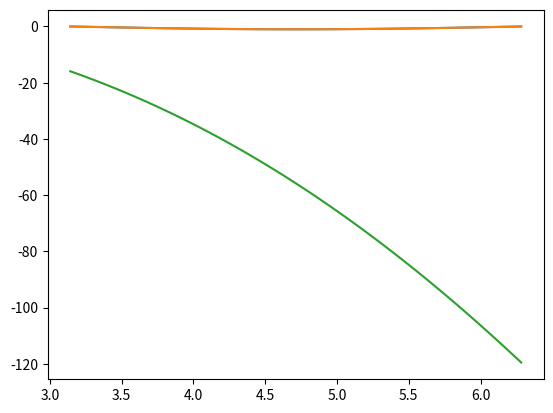

Reproduce this figure in Python.
import numpy as np
import matplotlib.pyplot as plt



xa = np.linspace(np.pi,2*np.pi)
y = np.sin(xa)
y2 = (xa-3*np.pi/2)**2-1


a,b,c,d,e = np.polyfit(xa,y,4)

y2 = a*xa**4+b*xa**3+c*xa**2+d*xa+e


def r2(y,fit):
    st = sum((y-np.average(y))**2)
    sr = sum((y-fit)**2)
    r2 = 1-sr/st
    return r2

print(r2(y,y2))


plt.plot(xa,y)
plt.plot(xa,y2)
plt.grid()
plt.show()



x = np.linspace(2*np.pi,3*np.pi)
y = np.sin(x)


y2 = -(a*(xa)**4+b*xa**3+c*xa*2+d*xa+e)


# plt.plot(x,y)
plt.plot(xa,y2)
plt.grid()
plt.show()